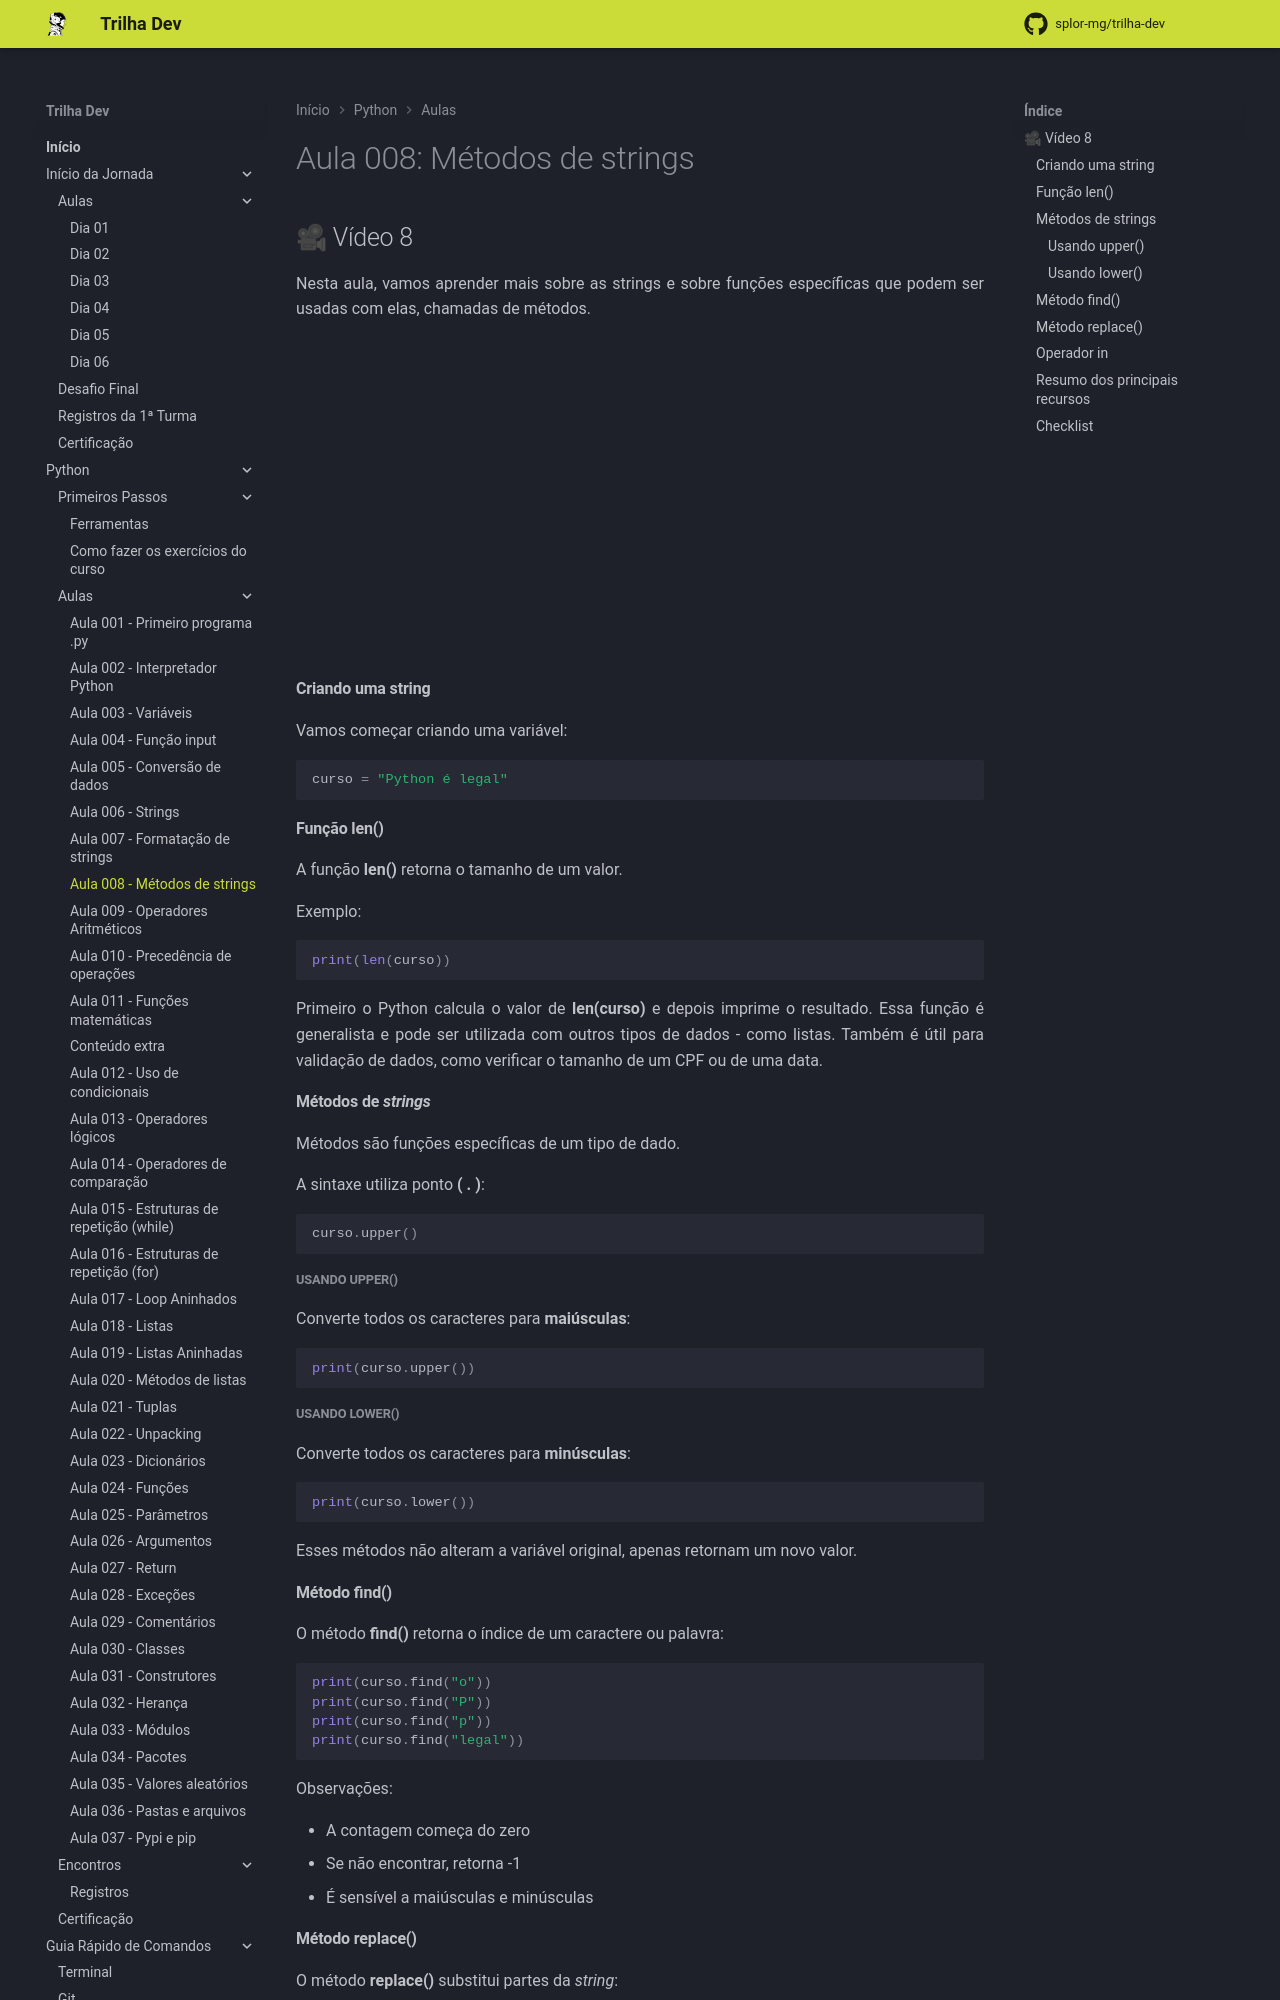

repository: splor-mg/trilha-dev · page: main/python/aulas/008_string_metodos/index.html · generator: mkdocs

---
comments: true
---
# Aula 008: Métodos de strings

## 🎥 Vídeo 8

Nesta aula, vamos aprender mais sobre as strings e sobre funções específicas que podem ser usadas com elas, chamadas de métodos.

<iframe width="560" height="315" src="https://www.youtube.com/embed/t507HYz7L_s?si=ij96he6HbB-uU7lb" title="YouTube video player" frameborder="0" allow="accelerometer; autoplay; clipboard-write; encrypted-media; gyroscope; picture-in-picture; web-share" referrerpolicy="strict-origin-when-cross-origin" allowfullscreen></iframe>

#### **Criando uma string**

Vamos começar criando uma variável:

``` py
curso = "Python é legal"
```

#### **Função len()**

A função **len()** retorna o tamanho de um valor.

Exemplo:

```py
print(len(curso))
```

Primeiro o Python calcula o valor de **len(curso)** e depois imprime o resultado.
Essa função é generalista e pode ser utilizada com outros tipos de dados - como listas.
Também é útil para validação de dados, como verificar o tamanho de um CPF ou de uma data.

#### **Métodos de _strings_**

Métodos são funções específicas de um tipo de dado.

A sintaxe utiliza ponto **( . )**:

``` py
curso.upper()
```

##### **Usando upper()**

Converte todos os caracteres para **maiúsculas**:

``` py
print(curso.upper())
```

##### **Usando lower()**

Converte todos os caracteres para **minúsculas**:

``` py
print(curso.lower())
```

Esses métodos não alteram a variável original, apenas retornam um novo valor.

#### **Método find()**

O método **find()** retorna o índice de um caractere ou palavra:

``` py
print(curso.find("o"))
print(curso.find("P"))
print(curso.find("p"))
print(curso.find("legal"))
```

Observações:

- A contagem começa do zero
- Se não encontrar, retorna -1
- É sensível a maiúsculas e minúsculas
